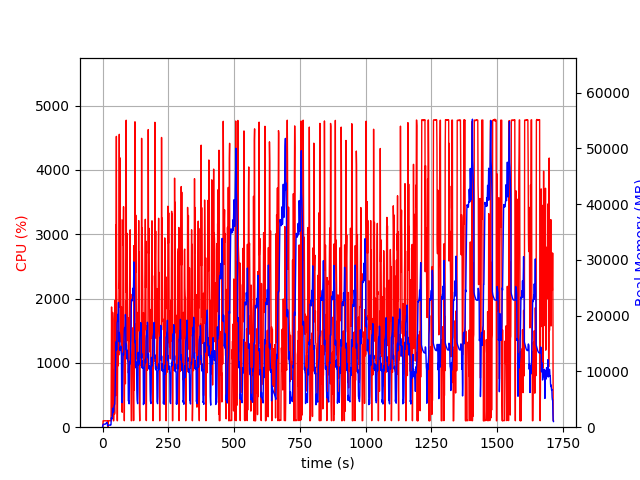

Source data for this figure (header and first rows):
elapsed_time, nproc, cpu, mem_real, mem_virtual
6.556510925292969e-05, 2, 0.0, 16.34, 3200
1.008, 4, 8.9, 294.2, 4328
2.018, 4, 99.0, 439, 4477
3.029, 4, 100.1, 539.8, 4623
4.038, 4, 100.0, 529.1, 4623
5.048, 4, 100.0, 533.2, 4623
6.058, 4, 99.0, 537.8, 4623
7.068, 4, 100.0, 538.4, 4623
8.078, 4, 98.9, 538.4, 4623
9.089, 4, 100.0, 527.9, 4623
10.1, 4, 99.1, 540.6, 4623
11.11, 4, 100.0, 593, 4671
12.12, 4, 99.0, 641.3, 4727
13.13, 4, 100.0, 684, 4791
14.14, 4, 100.0, 732.5, 4877
15.15, 4, 99.9, 776.9, 4877
16.16, 4, 99.0, 819.4, 4973
17.17, 4, 101.0, 859.5, 4973
18.18, 4, 99.0, 627.7, 5085
19.19, 2, 78.2, 239.6, 3815
20.2, 2, 0.0, 322.4, 4039
21.21, 2, 100.0, 315.8, 4039
22.22, 2, 99.2, 322.7, 4039
23.23, 2, 100.1, 329.6, 4151
24.24, 2, 100.2, 336.5, 4151
25.24, 2, 100.2, 336.3, 4151
26.25, 2, 100.1, 367.4, 4279
27.26, 2, 100.2, 385.4, 4303
28.27, 2, 100.2, 399.2, 4331
29.28, 2, 99.1, 416.7, 4331
30.29, 2, 100.0, 451.5, 4363
31.3, 2, 99.0, 368.4, 4459
32.31, 2, 97.0, 676.7, 4757
33.32, 2, 1041, 1696, 10048
34.33, 2, 1869, 1535, 10816
35.34, 2, 1266, 1441, 10816
36.35, 2, 1115, 1555, 11440
37.37, 2, 174.8, 2317, 11946
38.38, 2, 1785, 3404, 13226
39.4, 2, 1678, 2566, 13962
40.41, 2, 281.5, 2839, 14474
41.42, 2, 99.1, 2810, 14474
42.43, 2, 100.1, 2812, 14474
43.44, 2, 199.0, 3632, 17290
44.45, 2, 897.5, 3891, 17290
45.46, 2, 200.3, 4039, 17407
46.46, 2, 223.8, 4172, 17407
47.47, 2, 1971, 5685, 21064
48.5, 2, 1487, 8636, 25160
49.51, 2, 490.7, 12053, 25160
50.52, 2, 3144, 14354, 36444
51.55, 2, 2808, 15247, 36444
52.56, 2, 4522, 15367, 36444
53.57, 2, 2247, 13834, 37830
54.58, 2, 1810, 15006, 37830
55.59, 2, 100.3, 18777, 37830
56.6, 2, 101.2, 18948, 37830
57.6, 2, 1363, 19383, 37830
58.61, 2, 1495, 20240, 37830
59.63, 2, 955.2, 19540, 44998
... 1,636 more rows
